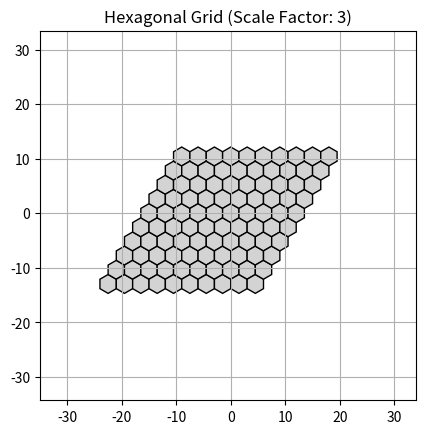

This figure's Python source:
import math
import numpy as np
import matplotlib.pyplot as plt
from matplotlib.patches import RegularPolygon

# Tham số cơ bản
root3 = math.sqrt(3.0)
scale_factor = 3  # Yếu tố scale, có thể thay đổi (ví dụ: 1.0, 2.0, 0.5)

# Vector cơ bản sau khi scale
unitSlant = np.array([0.5, 0.5 * root3]) * scale_factor
unitHoriz = np.array([1.0, 0.0]) * scale_factor

# Tính bán kính hexagon
# Trong lưới hexagon, đường kính (2 * radius) phải bằng độ dài unitSlant
hex_radius = np.linalg.norm(unitSlant) / 2

# Tạo lưới hexagon
fig, ax = plt.subplots(1)
ax.set_aspect('equal')

# Phạm vi lưới (số hexagon theo m và n)
m_range = np.arange(-5, 5)
n_range = np.arange(-5, 5)

for m in m_range:
    for n in n_range:
        center = m * unitHoriz + n * unitSlant
        hex = RegularPolygon((center[0], center[1]), numVertices=6, radius=hex_radius*2/root3, 
                            orientation=0, edgecolor='black', facecolor='lightgray')
        ax.add_patch(hex)

# Đặt giới hạn trục chính xác
ax.set_xlim(min(m_range) - 20 * hex_radius, max(m_range) + 20 * hex_radius)           # ax.set_xlim(x_min, x_max)
ax.set_ylim(min(n_range) * 0.5 * root3 - 20 * hex_radius, max(n_range) * 0.5 * root3 + 20 * hex_radius)

# Hiển thị lưới
plt.grid(True)
plt.title(f'Hexagonal Grid (Scale Factor: {scale_factor})')
plt.show()